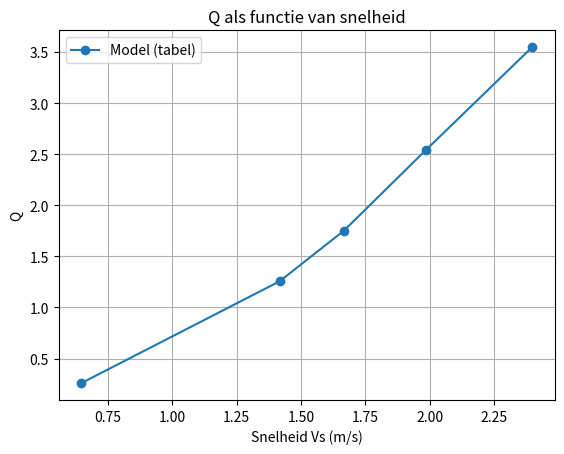

The matplotlib source for this figure:
import matplotlib.pyplot as plt

# ----------------------------
# Data uit tabel
# ----------------------------
n_rps = [1.593, 3.510, 4.143, 4.989, 5.899]   # RPS (na reductie)
Vs = [0.646, 1.417, 1.666, 1.984, 2.398]      # m/s

# ----------------------------
# Constantes
# ----------------------------
Kq = 0.01808
rho = 1000
D = 0.355

# ----------------------------
# Functie
# ----------------------------
def bereken_Q(Kq, rho, n, D):
    return Kq * rho * n**2 * D**5

# ----------------------------
# Berekening
# ----------------------------
Q = [bereken_Q(Kq, rho, n, D) for n in n_rps]

# ----------------------------
# Plot
# ----------------------------
plt.figure()
plt.plot(Vs, Q, "o-", label="Model (tabel)")
plt.xlabel("Snelheid Vs (m/s)")
plt.ylabel("Q")
plt.title("Q als functie van snelheid")
plt.grid(True)
plt.legend()
plt.show()
